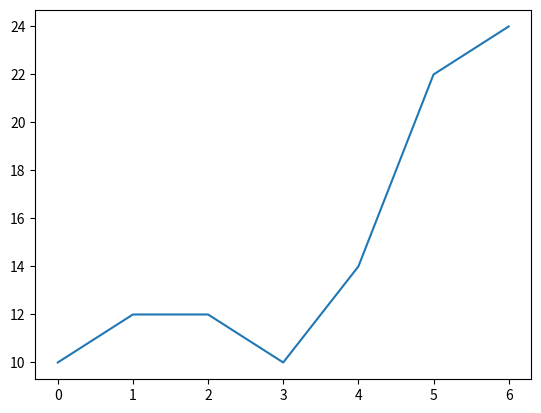

Write the Python code that produced this figure.
from matplotlib import pyplot as plt

days = [0, 1, 2, 3, 4, 5, 6]
money_spent = [10, 12, 12, 10, 14, 22, 24]

plt.plot(days, money_spent)
plt.show()
